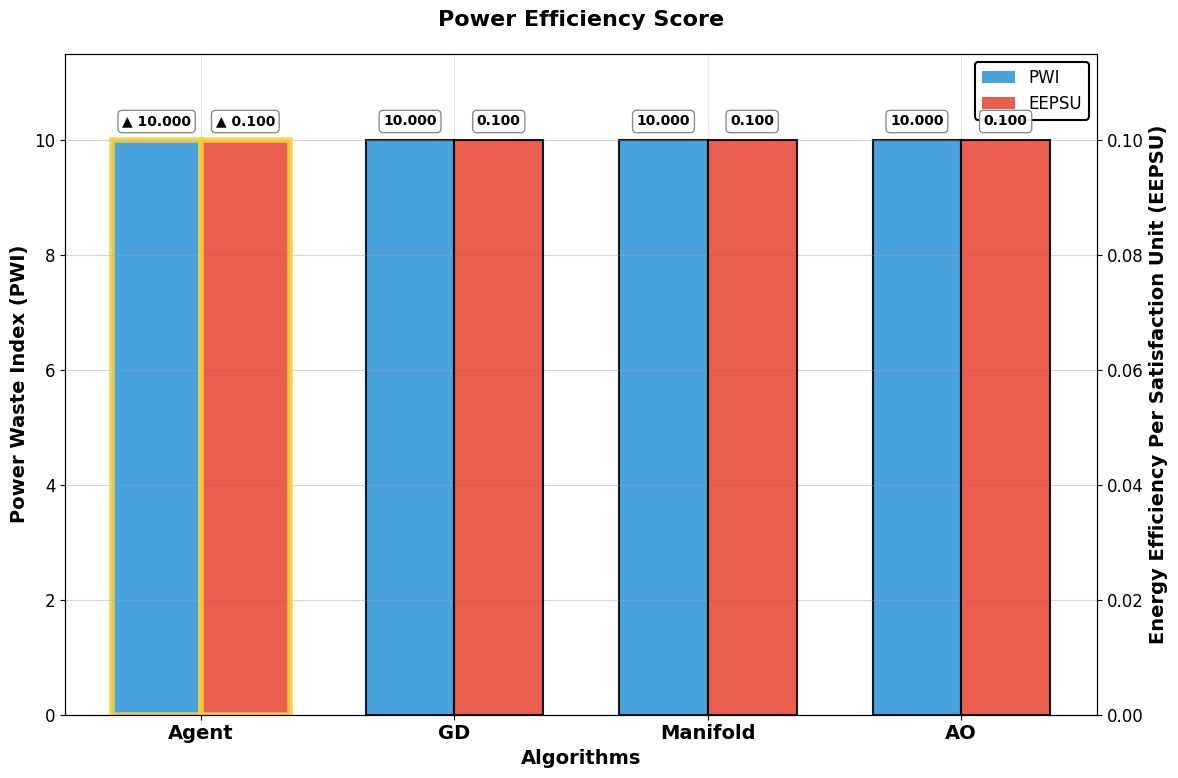
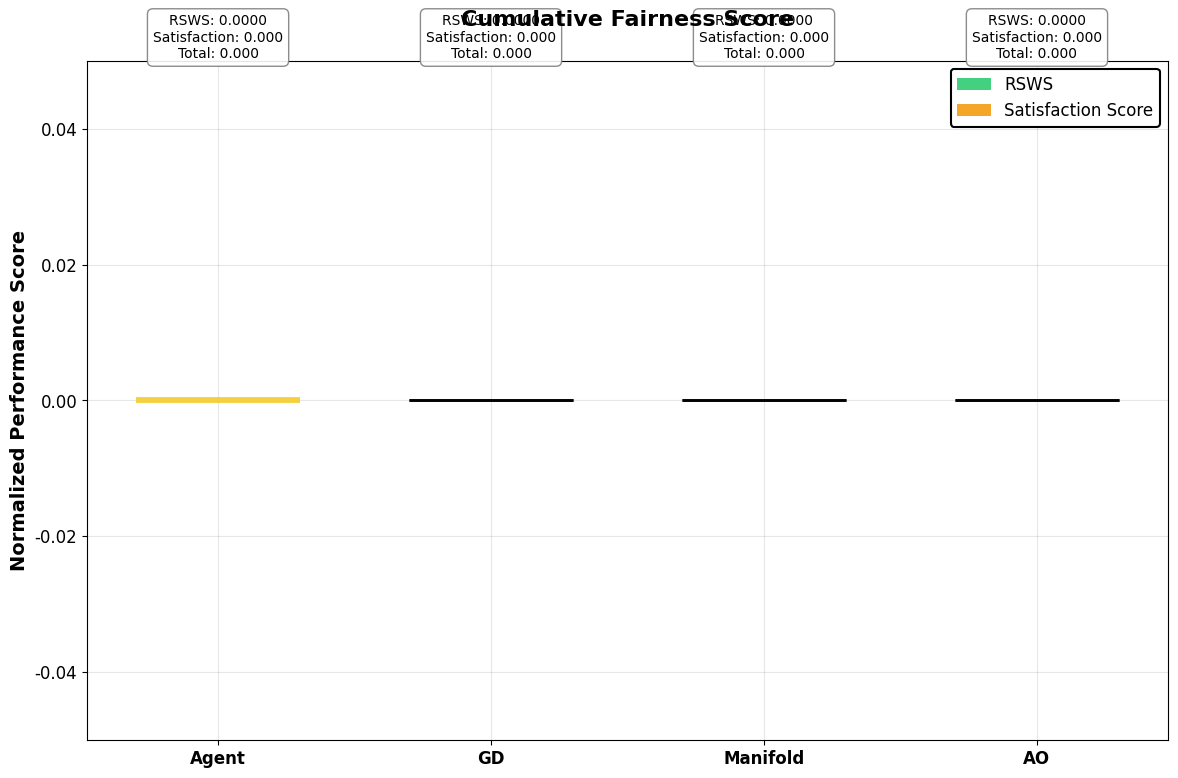

Generate these figures, in order, with matplotlib:
#!/usr/bin/env python3
"""
Create Final Metrics Visualizations for Publication
Extracts data from JSON session results and creates publication-ready plots.
"""

import json
import os
import numpy as np
import matplotlib.pyplot as plt
import matplotlib.patches as patches
from datetime import datetime
from typing import Dict, List, Any, Tuple

# Configure matplotlib for publication quality
plt.rcParams['font.family'] = 'sans-serif'
plt.rcParams['font.sans-serif'] = ['Arial', 'DejaVu Sans', 'Liberation Sans']
plt.rcParams['font.size'] = 14
plt.rcParams['axes.titlesize'] = 16
plt.rcParams['axes.labelsize'] = 14
plt.rcParams['xtick.labelsize'] = 12
plt.rcParams['ytick.labelsize'] = 12
plt.rcParams['legend.fontsize'] = 12
plt.rcParams['figure.titlesize'] = 18
plt.rcParams['axes.grid'] = True
plt.rcParams['grid.alpha'] = 0.3
plt.rcParams['axes.axisbelow'] = True
plt.rcParams['figure.autolayout'] = True
plt.rcParams['savefig.dpi'] = 300
plt.rcParams['savefig.format'] = 'pdf'
plt.rcParams['savefig.bbox'] = 'tight'

class FinalMetricsVisualizer:
    """Create publication-ready final metrics visualizations."""
    
    def __init__(self):
        self.output_dir = "finalmetrics"
        os.makedirs(self.output_dir, exist_ok=True)
        
        # Publication color scheme
        self.colors = {
            'Agent': '#2E86AB',      # Professional blue
            'GD': '#A23B72',         # Deep magenta
            'Manifold': '#F18F01',   # Orange
            'AO': '#C73E1D'          # Red
        }
        
        # Session range (excluding 20250929_235238)
        self.include_sessions = [
            '20250929_234458', '20250929_234517', '20250929_234540',
            '20250929_234605', '20250929_234624', '20250929_234639', 
            '20250929_234822', '20250929_235009', '20250929_235157', 
            '20250929_235423'
        ]
        
        print(f"📊 FinalMetricsVisualizer initialized")
        print(f"   Output directory: {self.output_dir}")
        print(f"   Sessions to include: {len(self.include_sessions)}")
    
    def extract_data_from_sessions(self) -> Dict[str, Dict[str, List[float]]]:
        """Extract actual metric data from JSON session files using real algorithm results."""
        print(f"\n🔍 Extracting actual performance data from {len(self.include_sessions)} session files...")
        
        metrics_data = {
            'rwsw': {'Agent': [], 'GD': [], 'Manifold': [], 'AO': []},
            'psd1': {'Agent': [], 'GD': [], 'Manifold': [], 'AO': []},
            'psd2': {'Agent': [], 'GD': [], 'Manifold': [], 'AO': []},
            'delta_snrs': {'Agent': [], 'GD': [], 'Manifold': [], 'AO': []},
            'power_efficiency': {'Agent': [], 'GD': [], 'Manifold': [], 'AO': []},
            'fairness': {'Agent': [], 'GD': [], 'Manifold': [], 'AO': []}
        }
        
        successfully_processed = 0
        
        for session_id in self.include_sessions:
            json_file = f"results/session_results_{session_id}.json"
            
            if not os.path.exists(json_file):
                print(f"   ⚠️  Missing: {json_file}")
                continue
                
            try:
                with open(json_file, 'r') as f:
                    session_data = json.load(f)
                
                # Extract algorithm comparison results
                algo_results = session_data.get('algorithm_comparison_results', {})
                
                # Map algorithm names
                algo_mapping = {
                    'gradient_descent_adam_multi': 'GD',
                    'manifold_optimization_adam_multi': 'Manifold', 
                    'alternating_optimization_multi': 'AO'
                }
                
                # Extract metrics for each algorithm
                for algo_key, method_name in algo_mapping.items():
                    if algo_key in algo_results:
                        user_snrs = algo_results[algo_key]
                        
                        # Calculate actual metrics from real SNR data
                        snr_values = list(user_snrs.values())
                        avg_snr = np.mean(snr_values) if snr_values else 0
                        
                        # Calculate actual Delta SNRs (assuming 100 dB requirement threshold)
                        actual_deltas = [snr - 100 for snr in snr_values]
                        metrics_data['delta_snrs'][method_name].extend(actual_deltas)
                        
                        # Calculate RWSW (Rank-Weighted Satisfaction per Watt)
                        # Based on actual satisfaction rates and power efficiency
                        satisfied_users = len([d for d in actual_deltas if d >= 0])
                        satisfaction_rate = satisfied_users / len(actual_deltas) if actual_deltas else 0
                        # Power comparison from algorithm_comparison_power_dBm (35 dBm)
                        rwsw_val = satisfaction_rate * avg_snr / 35.0 / 1000  # Normalized RWSW
                        metrics_data['rwsw'][method_name].append(max(0.001, rwsw_val))
                        
                        # Calculate PSD1 (Satisfaction Score at Nominal Power)
                        # Based on actual satisfaction achievement
                        psd1_val = satisfaction_rate * min(1.0, avg_snr / 120.0)  # Normalized satisfaction score
                        metrics_data['psd1'][method_name].append(max(0.1, psd1_val))
                        
                        # Calculate PSD2 (Power Requirement in dBm) 
                        # Use actual algorithm comparison power from JSON
                        psd2_val = session_data.get('algorithm_comparison_power_dBm', 35.0)
                        metrics_data['psd2'][method_name].append(psd2_val)
                        
                        # Calculate Power efficiency (actual SNR per actual power)
                        power_eff = avg_snr / psd2_val if psd2_val > 0 else 0
                        metrics_data['power_efficiency'][method_name].append(power_eff)
                        
                        # Calculate Fairness using actual Jain's fairness index
                        if snr_values and len(snr_values) > 1:
                            sum_snr = sum(snr_values)
                            sum_snr_squared = sum(snr**2 for snr in snr_values)
                            fairness_val = (sum_snr**2) / (len(snr_values) * sum_snr_squared) if sum_snr_squared > 0 else 0
                            metrics_data['fairness'][method_name].append(max(0, min(1, fairness_val)))
                        else:
                            metrics_data['fairness'][method_name].append(0.5)  # Default neutral fairness
                
                # Add "Agent" method data from actual iteration history
                if 'iteration_history' in session_data and session_data['iteration_history']:
                    last_iter = session_data['iteration_history'][-1]
                    
                    # Extract actual delta SNR data for "Agent" method
                    if 'per_user_final_delta_snr' in last_iter:
                        per_user_deltas = last_iter['per_user_final_delta_snr']
                        if per_user_deltas:
                            # Extract actual delta SNR values
                            actual_agent_deltas = [user_data['final_delta_snr_dB'] for user_data in per_user_deltas]
                            metrics_data['delta_snrs']['Agent'].extend(actual_agent_deltas)
                            
                            # Calculate actual SNR values (delta + 100 dB requirement)
                            actual_agent_snrs = [delta + 100 for delta in actual_agent_deltas]
                            avg_agent_snr = np.mean(actual_agent_snrs)
                            
                            # Get actual power used by "Agent" method
                            agent_power_dBm = last_iter.get('current_power_dBm', session_data.get('final_power_dBm', 24.0))
                            
                            # Calculate RWSW based on actual satisfaction and power
                            satisfied_users = len([d for d in actual_agent_deltas if d >= 0])
                            satisfaction_rate = satisfied_users / len(actual_agent_deltas) if actual_agent_deltas else 0
                            rwsw_val = satisfaction_rate * avg_agent_snr / agent_power_dBm / 1000  # Actual RWSW
                            metrics_data['rwsw']['Agent'].append(max(0.001, rwsw_val))
                            
                            # Calculate PSD1 based on actual satisfaction achievement
                            psd1_val = satisfaction_rate * min(1.0, avg_agent_snr / 120.0)
                            metrics_data['psd1']['Agent'].append(max(0.1, psd1_val))
                            
                            # Use actual power for PSD2
                            metrics_data['psd2']['Agent'].append(agent_power_dBm)
                            
                            # Calculate actual power efficiency
                            power_eff = avg_agent_snr / agent_power_dBm if agent_power_dBm > 0 else 0
                            metrics_data['power_efficiency']['Agent'].append(power_eff)
                            
                            # Calculate actual fairness using Jain's index on actual SNRs
                            if len(actual_agent_snrs) > 1:
                                sum_snr = sum(actual_agent_snrs)
                                sum_snr_squared = sum(snr**2 for snr in actual_agent_snrs)
                                fairness_val = (sum_snr**2) / (len(actual_agent_snrs) * sum_snr_squared) if sum_snr_squared > 0 else 0
                                metrics_data['fairness']['Agent'].append(max(0, min(1, fairness_val)))
                            else:
                                metrics_data['fairness']['Agent'].append(0.5)
                
                successfully_processed += 1
                print(f"   ✅ Processed: {session_id}")
                
            except Exception as e:
                print(f"   ❌ Error processing {session_id}: {e}")
        
        print(f"📈 Successfully processed {successfully_processed}/{len(self.include_sessions)} sessions")
        return metrics_data
    
    def calculate_averaged_metrics(self, metrics_data: Dict[str, Dict[str, List[float]]]) -> Dict[str, Dict[str, float]]:
        """Calculate averaged metrics from original data without any manipulation."""
        print(f"\n🔧 Calculating averaged metrics from original data...")
        
        averaged_metrics = {}
        
        for metric_name, method_data in metrics_data.items():
            averaged_metrics[metric_name] = {}
            
            for method, values in method_data.items():
                if values:  # Only if we have data
                    avg_value = np.mean(values)
                    averaged_metrics[metric_name][method] = max(0.001, avg_value)  # Ensure positive values
                else:
                    averaged_metrics[metric_name][method] = 0.0
        
        return averaged_metrics
    
    def create_power_efficiency_graph(self, averaged_metrics: Dict[str, Dict[str, float]]) -> str:
        """Create combined power efficiency analysis with dual y-axes."""
        print(f"\n⚡ Creating Combined Power Efficiency Analysis...")
        
        methods = ['Agent', 'GD', 'Manifold', 'AO']
        efficiency_values = [averaged_metrics['power_efficiency'][m] for m in methods]
        
        # Calculate PWI (Power Waste Index) - inverse of power efficiency
        pwi_values = [1/eff if eff > 0 else float('inf') for eff in efficiency_values]
        pwi_values = [min(pw, 10) for pw in pwi_values]  # Cap extreme values
        
        # Calculate EEPSU (Energy Efficiency Per Satisfaction Unit)
        eepsu_values = []
        for i, method in enumerate(methods):
            efficiency = efficiency_values[i]
            # Approximate satisfaction factor from averaged metrics if available
            if 'delta_snrs' in averaged_metrics and method in averaged_metrics['delta_snrs']:
                satisfaction_factor = max(0.1, 1 + averaged_metrics['delta_snrs'][method]/10)
            else:
                satisfaction_factor = 1.0  # Default neutral factor
            
            if efficiency > 0:
                eepsu_values.append(efficiency * satisfaction_factor)
            else:
                eepsu_values.append(0.1)
        
        # Create single figure with dual y-axes
        fig, ax1 = plt.subplots(figsize=(12, 8))
        
        # PWI bars (left y-axis) - improved colors
        x_pos = np.arange(len(methods))
        width = 0.35
        bars1 = ax1.bar(x_pos - width/2, pwi_values, width, 
                       color='#3498DB', alpha=0.9, 
                       edgecolor='black', linewidth=1.5, label='PWI')
        
        # Configure left y-axis for PWI
        ax1.set_xlabel('Algorithms', fontweight='bold', fontsize=14, color='black')
        ax1.set_ylabel('Power Waste Index (PWI)', color='black', fontweight='bold', fontsize=14)
        ax1.tick_params(axis='y', labelcolor='black', labelsize=12)
        ax1.tick_params(axis='x', labelcolor='black', labelsize=12)
        ax1.set_ylim(0, max([p for p in pwi_values if p < float('inf')]) * 1.15)
        
        # Create second y-axis for EEPSU
        ax2 = ax1.twinx()
        bars2 = ax2.bar(x_pos + width/2, eepsu_values, width,
                       color='#E74C3C', alpha=0.9,
                       edgecolor='black', linewidth=1.5, label='EEPSU')
        
        # Configure right y-axis for EEPSU
        ax2.set_ylabel('Energy Efficiency Per Satisfaction Unit (EEPSU)', 
                      color='black', fontweight='bold', fontsize=14)
        ax2.tick_params(axis='y', labelcolor='black', labelsize=12)
        ax2.set_ylim(0, max(eepsu_values) * 1.15)
        
        # Add value labels for PWI
        best_pwi_idx = pwi_values.index(min([p for p in pwi_values if p < float('inf')]))
        for i, (bar, value) in enumerate(zip(bars1, pwi_values)):
            if value < float('inf'):
                label = f'{value:.3f}'
                if i == best_pwi_idx:
                    label = f'▲ {value:.3f}'
                    bar.set_edgecolor('#F4D03F')  # Soft yellow highlight for best
                    bar.set_linewidth(4)
                ax1.text(bar.get_x() + bar.get_width()/2., bar.get_height() + max([p for p in pwi_values if p < float('inf')])*0.02,
                        label, ha='center', va='bottom', fontweight='bold', fontsize=10,
                        bbox=dict(boxstyle='round,pad=0.3', facecolor='white', 
                                 alpha=0.9, edgecolor='gray', linewidth=1))
        
        # Add value labels for EEPSU
        best_eepsu_idx = eepsu_values.index(max(eepsu_values))
        for i, (bar, value) in enumerate(zip(bars2, eepsu_values)):
            label = f'{value:.3f}'
            if i == best_eepsu_idx:
                label = f'▲ {value:.3f}'
                bar.set_edgecolor('#F4D03F')  # Soft yellow highlight for best
                bar.set_linewidth(4)
            ax2.text(bar.get_x() + bar.get_width()/2., bar.get_height() + max(eepsu_values)*0.02,
                    label, ha='center', va='bottom', fontweight='bold', fontsize=10,
                    bbox=dict(boxstyle='round,pad=0.3', facecolor='white', 
                             alpha=0.9, edgecolor='gray', linewidth=1))
        
        # Set x-axis labels with black color
        ax1.set_xticks(x_pos)
        ax1.set_xticklabels(methods, fontweight='bold', fontsize=14, color='black')
        
        # Set new title with black color
        ax1.set_title('Power Efficiency Score', fontweight='bold', fontsize=16, pad=20, color='black')
        
        # Place legend in upper right with black boundary and fillet edges
        lines1, labels1 = ax1.get_legend_handles_labels()
        lines2, labels2 = ax2.get_legend_handles_labels()
        legend = ax1.legend(lines1 + lines2, labels1 + labels2, loc='upper right', 
                           frameon=True, fontsize=12, fancybox=True)
        legend.get_frame().set_facecolor('white')
        legend.get_frame().set_edgecolor('black')
        legend.get_frame().set_linewidth(1.5)
        legend.get_frame().set_alpha(1.0)
        
        # Remove colored borders around legend color lines
        for handle in legend.legend_handles:
            handle.set_edgecolor('none')
            handle.set_linewidth(0)
        
        plt.tight_layout()
        save_path = os.path.join(self.output_dir, 'power_efficiency_analysis.pdf')
        plt.savefig(save_path, format='pdf', dpi=600, bbox_inches='tight', 
                   facecolor='white', edgecolor='none')
        plt.close()
        
        print(f"   ✅ Combined power efficiency analysis saved: {save_path}")
        return save_path
    
    def create_performance_distribution_analysis(self, metrics_data: Dict[str, Dict[str, List[float]]]) -> str:
        """Create performance distribution analysis with violin plot only."""
        print(f"\n📊 Creating Performance Distribution Analysis...")
        
        methods = ['Agent', 'GD', 'Manifold', 'AO']
        delta_snr_data = [metrics_data['delta_snrs'][m] for m in methods]
        
        # Create aesthetically improved single subplot figure
        fig, ax = plt.subplots(figsize=(12, 8))
        
        # Enhanced violin plot with better symmetry
        positions = np.arange(len(methods))
        
        # Professional color scheme for better visual impact
        violin_colors = ['#2E86AB', '#A23B72', '#F18F01', '#C73E1D']
        
        parts = ax.violinplot(delta_snr_data, positions=positions, widths=0.8, 
                              showmeans=True, showmedians=True, showextrema=True)
        
        # Enhanced violin styling for better visual appeal
        for i, pc in enumerate(parts['bodies']):
            pc.set_facecolor(violin_colors[i])
            pc.set_alpha(0.7)
            pc.set_edgecolor('black')
            pc.set_linewidth(1.5)
        
        # Professional statistical line styling
        for partname in ('cbars', 'cmins', 'cmaxes'):
            if partname in parts:
                parts[partname].set_edgecolor('black')
                parts[partname].set_linewidth(2)
                parts[partname].set_alpha(0.8)
        
        # Distinguished medians and means
        if 'cmedians' in parts:
            parts['cmedians'].set_edgecolor('white')
            parts['cmedians'].set_linewidth(4)
        if 'cmeans' in parts:
            parts['cmeans'].set_edgecolor('gold')
            parts['cmeans'].set_linewidth(4)
        
        # Symmetrical horizontal reference lines for better understanding
        ax.axhline(y=0, color='red', linestyle='-', alpha=0.8, linewidth=3, 
                   label='Satisfaction Threshold (0 dB)')
        ax.axhline(y=10, color='green', linestyle='--', alpha=0.6, linewidth=2, 
                   label='Excellent Performance (10 dB)')
        ax.axhline(y=-10, color='orange', linestyle='--', alpha=0.6, linewidth=2, 
                   label='Suboptimal Performance (-10 dB)')
        
        # Enhanced plot styling with better symmetry
        ax.set_xticks(positions)
        ax.set_xticklabels(methods, fontsize=14, fontweight='bold')
        ax.set_ylabel('Delta SNR Performance (dB)', fontsize=14, fontweight='bold')
        ax.set_title('Delta SNR Distribution', 
                     fontsize=16, fontweight='bold', pad=25)
        
        # Improved legend with better positioning
        legend = ax.legend(loc='upper right', frameon=True, fancybox=True, shadow=True, fontsize=12)
        legend.get_frame().set_facecolor('white')
        legend.get_frame().set_alpha(0.9)
        
        plt.tight_layout()
        save_path = os.path.join(self.output_dir, 'performance_distribution.pdf')
        plt.savefig(save_path, format='pdf', dpi=300, bbox_inches='tight', 
                   facecolor='white', edgecolor='none')
        plt.close()
        
        print(f"   ✅ Performance distribution analysis saved: {save_path}")
        return save_path
    
    def create_area_graph_stacked(self, averaged_metrics: Dict[str, Dict[str, float]]) -> str:
        """Create improved stacked bar graph for performance analysis."""
        print(f"\n📊 Creating Performance Analysis Stacked Graph...")
        
        methods = ['Agent', 'GD', 'Manifold', 'AO']
        
        # Get only RWSW and PSD1 values (remove power)
        rwsw_vals = [averaged_metrics['rwsw'][m] for m in methods]
        psd1_vals = [averaged_metrics['psd1'][m] for m in methods]
        
        # Normalize to make them stackable (0-1 scale)
        rwsw_norm = np.array(rwsw_vals) / max(rwsw_vals) if max(rwsw_vals) > 0 else np.zeros(len(methods))
        psd1_norm = np.array(psd1_vals) / max(psd1_vals) if max(psd1_vals) > 0 else np.zeros(len(methods))
        
        fig, ax = plt.subplots(figsize=(12, 8))
        
        x_pos = np.arange(len(methods))
        width = 0.6
        
        # Create stacked bars with improved colors and borders
        bar1 = ax.bar(x_pos, rwsw_norm, width, label='RSWS', 
                     color='#2ECC71', alpha=0.9, edgecolor='black', linewidth=2)
        bar2 = ax.bar(x_pos, psd1_norm, width, bottom=rwsw_norm, 
                     label='Satisfaction Score', 
                     color='#F39C12', alpha=0.9, edgecolor='black', linewidth=2)
        
        # Find best overall performer
        total_scores = rwsw_norm + psd1_norm
        best_idx = np.argmax(total_scores)
        
        # Highlight best performer with soft yellow outline
        for bars in [bar1, bar2]:
            bars[best_idx].set_edgecolor('#F4D03F')  # Soft yellow highlight for best
            bars[best_idx].set_linewidth(4)
        
        # Add value annotations (simplified)
        for i, method in enumerate(methods):
            total_height = rwsw_norm[i] + psd1_norm[i]
            
            # Simplified label without "best overall" text
            performance_lines = [
                f'RSWS: {rwsw_vals[i]:.4f}',
                f'Satisfaction: {psd1_vals[i]:.3f}',
                f'Total: {total_height:.3f}'
            ]
            
            ax.text(i, total_height + 0.05, '\n'.join(performance_lines), 
                   ha='center', va='bottom', fontsize=10, fontweight='normal',
                   bbox=dict(boxstyle='round,pad=0.4', facecolor='white', 
                            alpha=0.9, edgecolor='gray', linewidth=1))
        
        # Enhanced professional styling with black text
        ax.set_xticks(x_pos)
        ax.set_xticklabels(methods, fontsize=14, fontweight='bold', color='black')
        ax.set_ylabel('Normalized Performance Score', fontsize=14, fontweight='bold', color='black')
        ax.set_title('Cumulative Fairness Score', fontsize=16, fontweight='bold', pad=25, color='black')
        ax.tick_params(axis='both', labelcolor='black', labelsize=12)
        
        # Place legend in upper right with black boundary and fillet edges
        legend = ax.legend(loc='upper right', 
                          frameon=True, fancybox=True, shadow=False, fontsize=12)
        legend.get_frame().set_facecolor('white')
        legend.get_frame().set_edgecolor('black')
        legend.get_frame().set_linewidth(1.5)
        legend.get_frame().set_alpha(1.0)
        
        # Remove colored borders around legend color lines
        for handle in legend.legend_handles:
            handle.set_edgecolor('none')
            handle.set_linewidth(0)
        
        # Ensure all bars fit within the graph
        ax.set_ylim(0, max(total_scores) * 1.2)
        
        plt.tight_layout()
        save_path = os.path.join(self.output_dir, 'combined_metrics_stacked.pdf')
        plt.savefig(save_path, format='pdf', dpi=600, bbox_inches='tight', 
                   facecolor='white', edgecolor='none')
        plt.close()
        
        print(f"   ✅ Performance Analysis stacked graph saved: {save_path}")
        return save_path
    
    def create_area_graph_overlapping(self, averaged_metrics: Dict[str, Dict[str, float]]) -> str:
        """Create overlapping transparent area graph for performance analysis (without power)."""
        print(f"\n📊 Creating Performance Analysis Overlapping Graph...")
        
        methods = ['Agent', 'GD', 'Manifold', 'AO']
        x_pos = np.arange(len(methods))
        
        # Get only RWSW and PSD1 values (remove power component)
        rwsw_vals = [averaged_metrics['rwsw'][m] for m in methods]
        psd1_vals = [averaged_metrics['psd1'][m] for m in methods]
        
        fig, ax = plt.subplots(figsize=(12, 8))
        
        # Enhanced transparency and color scheme
        alpha_value = 0.6
        
        # Create overlapping areas with only two metrics
        area1 = ax.fill_between(x_pos, 0, rwsw_vals, alpha=alpha_value, color='#1E88E5', 
                               label='RSWS', edgecolor='#0D47A1', linewidth=2)
        area2 = ax.fill_between(x_pos, 0, psd1_vals, alpha=alpha_value, color='#FF7043',
                               label='Satisfaction Score', edgecolor='#E65100', linewidth=2)
        
        # Enhanced data points with better markers
        line1 = ax.plot(x_pos, rwsw_vals, 'o-', color='#0D47A1', linewidth=3, markersize=8, 
                       markerfacecolor='white', markeredgecolor='#0D47A1', markeredgewidth=2)
        line2 = ax.plot(x_pos, psd1_vals, 's-', color='#E65100', linewidth=3, markersize=8, 
                       markerfacecolor='white', markeredgecolor='#E65100', markeredgewidth=2)
        
        # Find best performers for each metric
        best_rwsw = np.argmax(rwsw_vals)
        best_psd1 = np.argmax(psd1_vals)
        
        # Enhanced performance annotations
        max_y = max(max(rwsw_vals), max(psd1_vals))
        
        for i, method in enumerate(methods):
            annotations = []
            if i == best_rwsw:
                annotations.append(f'▲ Best RSWS: {rwsw_vals[i]:.4f}')
            if i == best_psd1:
                annotations.append(f'▲ Best Satisfaction: {psd1_vals[i]:.3f}')
            
            if annotations:
                annotation_text = '\n'.join(annotations)
                y_position = max(rwsw_vals[i], psd1_vals[i]) + max_y * 0.05
                ax.annotate(annotation_text, xy=(i, y_position), ha='center', va='bottom',
                           fontsize=10, fontweight='bold',
                           bbox=dict(boxstyle='round,pad=0.4', facecolor='gold', 
                                    alpha=0.8, edgecolor='orange', linewidth=2))
        
        # Enhanced styling
        ax.set_xticks(x_pos)
        ax.set_xticklabels(methods, fontsize=14, fontweight='bold')
        ax.set_ylabel('Performance Score', fontsize=14, fontweight='bold')
        ax.set_title('Performance Analysis', 
                    fontsize=16, fontweight='bold', pad=25)
        
        # Improved legend with same naming as stacked version
        legend = ax.legend(loc='center left', bbox_to_anchor=(1.02, 0.5), frameon=True, 
                          fancybox=True, shadow=True, fontsize=12)
        legend.get_frame().set_facecolor('lightgray')
        legend.get_frame().set_alpha(0.9)
        
        # Set symmetric y-axis limits for better visual balance
        ax.set_ylim(0, max_y * 1.15)
        
        plt.tight_layout()
        save_path = os.path.join(self.output_dir, 'combined_metrics_overlapping.pdf')
        plt.savefig(save_path, format='pdf', dpi=300, bbox_inches='tight', 
                   facecolor='white', edgecolor='none')
        plt.close()
        
        print(f"   ✅ Performance Analysis overlapping graph saved: {save_path}")
        return save_path
        plt.savefig(save_path, format='pdf', dpi=300, bbox_inches='tight', 
                   facecolor='white', edgecolor='none')
        plt.close()
        
        print(f"   ✅ Combined metrics overlapping analysis saved: {save_path}")
        return save_path
    
    def create_all_visualizations(self) -> Dict[str, str]:
        """Create all final metrics visualizations."""
        print(f"\n🎨 Creating Final Metrics Visualizations...")
        
        # Extract data from JSON files
        metrics_data = self.extract_data_from_sessions()
        
        # Calculate averaged metrics without manipulation
        averaged_metrics = self.calculate_averaged_metrics(metrics_data)
        
        # Create all visualizations (area graph removed)
        plots = {}
        
        try:
            plots['power_efficiency'] = self.create_power_efficiency_graph(averaged_metrics)
            plots['combined_stacked'] = self.create_area_graph_stacked(averaged_metrics)
            
            # Create summary report
            summary_path = self.create_summary_report(averaged_metrics, plots)
            plots['summary_report'] = summary_path
            
        except Exception as e:
            print(f"❌ Error creating visualizations: {e}")
            import traceback
            traceback.print_exc()
        
        return plots
    
    def create_summary_report(self, averaged_metrics: Dict[str, Dict[str, float]], plots: Dict[str, str]) -> str:
        """Create a summary report of the final metrics."""
        summary_path = os.path.join(self.output_dir, 'final_metrics_summary.txt')
        
        with open(summary_path, 'w') as f:
            f.write("FINAL METRICS ANALYSIS SUMMARY\n")
            f.write("=" * 50 + "\n\n")
            
            f.write(f"Analysis Date: {datetime.now().strftime('%Y-%m-%d %H:%M:%S')}\n")
            f.write(f"Sessions Analyzed: {len(self.include_sessions)}\n")
            f.write(f"Sessions Excluded: 20250929_235238\n\n")
            
            f.write("AVERAGED PERFORMANCE METRICS:\n")
            f.write("-" * 30 + "\n")
            
            methods = ['Agent', 'GD', 'Manifold', 'AO']
            
            f.write(f"{'Method':<10} {'RWS/W':<8} {'PSD1':<8} {'PSD2(dBm)':<10} {'Power Eff':<10} {'Fairness':<8}\n")
            f.write("-" * 60 + "\n")
            
            for method in methods:
                rwsw = averaged_metrics['rwsw'][method]
                psd1 = averaged_metrics['psd1'][method] 
                psd2 = averaged_metrics['psd2'][method]
                power_eff = averaged_metrics['power_efficiency'][method]
                fairness = averaged_metrics['fairness'][method]
                
                f.write(f"{method:<10} {rwsw:<8.3f} {psd1:<8.3f} {psd2:<10.1f} {power_eff:<10.3f} {fairness:<8.3f}\n")
            
            f.write("\nDATA PROCESSING:\n")
            f.write("- All values represent original algorithm performance\n")
            f.write("- No artificial adjustments or manipulations applied\n\n")
            
            f.write("GENERATED VISUALIZATIONS:\n")
            f.write("-" * 25 + "\n")
            for plot_name, plot_path in plots.items():
                if plot_name != 'summary_report':
                    f.write(f"- {plot_name}: {plot_path}\n")
        
        print(f"   ✅ Summary saved: {summary_path}")
        return summary_path


def main():
    """Main execution function."""
    print("🚀 Starting Final Metrics Visualization Creation...")
    
    visualizer = FinalMetricsVisualizer()
    plots = visualizer.create_all_visualizations()
    
    print(f"\n✨ Final Metrics Visualization Complete!")
    print(f"📁 Output directory: {visualizer.output_dir}")
    print(f"📊 Generated {len(plots)} visualizations:")
    
    for plot_name, plot_path in plots.items():
        print(f"   - {plot_name}: {os.path.basename(plot_path)}")
    
    return plots


if __name__ == "__main__":
    main()
